The GitHub repository carranzaevolve/recono contains a labelled image folder "Data" with 128 categories: 19 Crimes, 4 Soles, 4 Soles variant 1, 4 Soles variant 2, 4 Soles variant 3, 4 Soles variant 4, 4 Soles variant 6, Bacardi, Beringer, Bodegas Franco Espanolas, Campo Viejo, Casillero del Diablo, Concha Toro Lambrusco, Concha Toro Reservado, Concha Toro Trio, Cune, Josh, La Cetto, La Redonda, La Redonda variant 2, Martini, Moet and Chandon, Monte Xanic, Pata Negra, Riunite, Robert Mondavi, Sangre de Cristo, Santa Julia, Santa Rita, Siglo, Sol y Nieve, Sutter Home, Trivento, varios variant 1, Vina Maipo, World Table, Yellow Tail, Alma Mora, Andre, Anis Mico, Apothic, Barefoot, Boones, California Valle blanco, California Valle tinto, Caribe Cooler, Caribe Cooler Ultra, Carlo Rossi, Carlo Rossi fruit red, Carlo Rossi red, Carlo Rossi white, Carlo Rossi rosso frescato, Carnivor, Carnivor cabernet sauvignon, Codorniu, Conti licor, Controy licor naranja, Cool Wine, Cool Wine blanco, Cool Wine fruity blanco, Cool Wine fruity rosado, Cool Wine fruity tinto, Cool Wine rosado, Cool Wine tinto, Dark Horse, Dark Horse cabernet, Dark Horse chardonnay, Dark Horse merlot, Dark Horse rose, Don Simon white, Ederra, Ederra crianza, Ederra reserva, Ederra roble, Flamingo licor, Gallo, Gallo Family, Gallo Family cabernet, Gallo Family chardonnay, Gallo Family merlot, Gallo Family vin white, Gato Negro, Ghost, Ghost Pines, Glen Bays, Jarabe Madrilena, JP Chenet, Las Moras, Los Intocables, Los Pasos, Louis Martini, MacMurray pinot noir, Medusa Gomichela, Medusa Ultravioleta, Mirassou, Mora, Rompope Holandes, Ron Antillano, Santa Helena, Santa Helena cabernet, Santa Helena carmenere, Santa Helena chardonnay, Santa Helena gran reserva cabernet, Santa Helena gran vino, Santa Helena gran vino rose, Santa Helena gran vino tinto, Santa Helena reserva merlot, Santa Helena rose, Santa Helena varietal cabernet sauvignon, Santa Helena varietal carmenere, Santa Helena varietal chardonnay, Santa Helena varietal merlot, San Telmo, San Telmo cabernet, San Telmo malbec, San Telmo rosado, Septima, Tarapaca, Tequila Jarana, Tequila Mayorazgo, Tequila Viuda de Romero, Tarapaca gran reserva cabernet, Tarapaca gran reserva carmenere, Tarapaca reserva cabernet, Tarapaca reserva carmenere, Trapiche, Tres Coronas, Vodka Karat. Examples follow, each with its label.

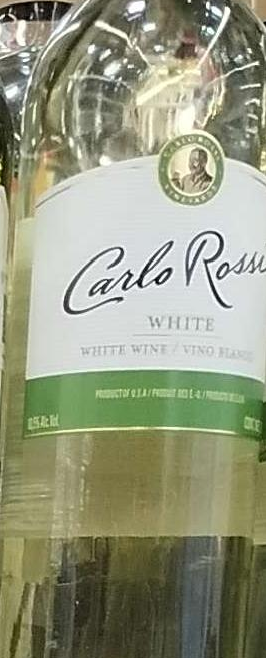
Label: Carlo Rossi white

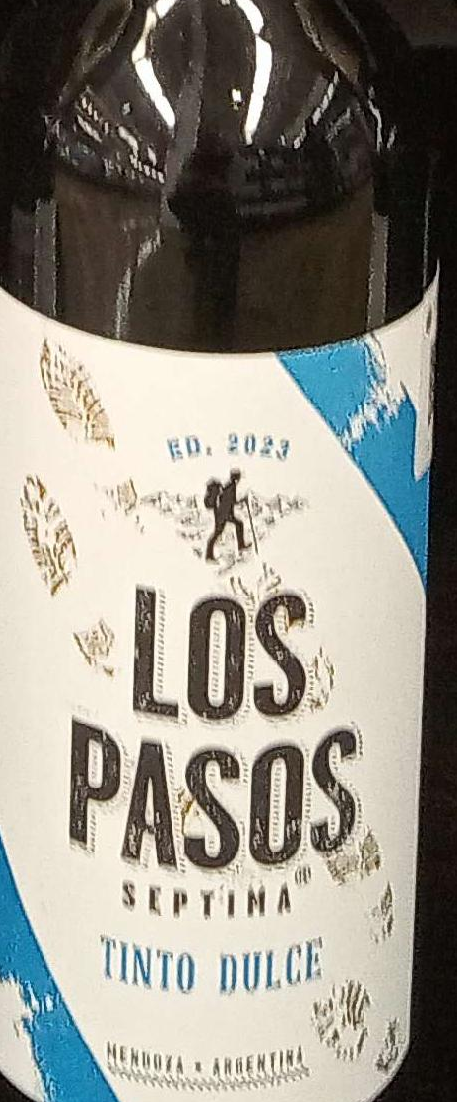
Label: Los Pasos

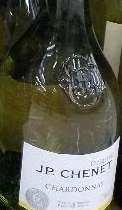
Label: JP Chenet

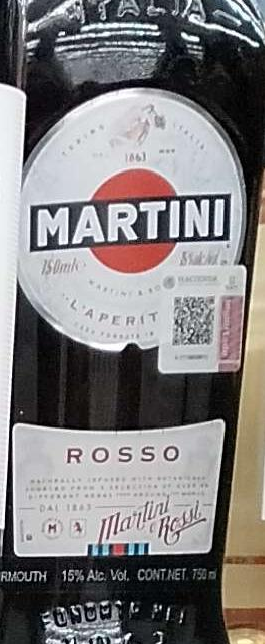
Label: Martini

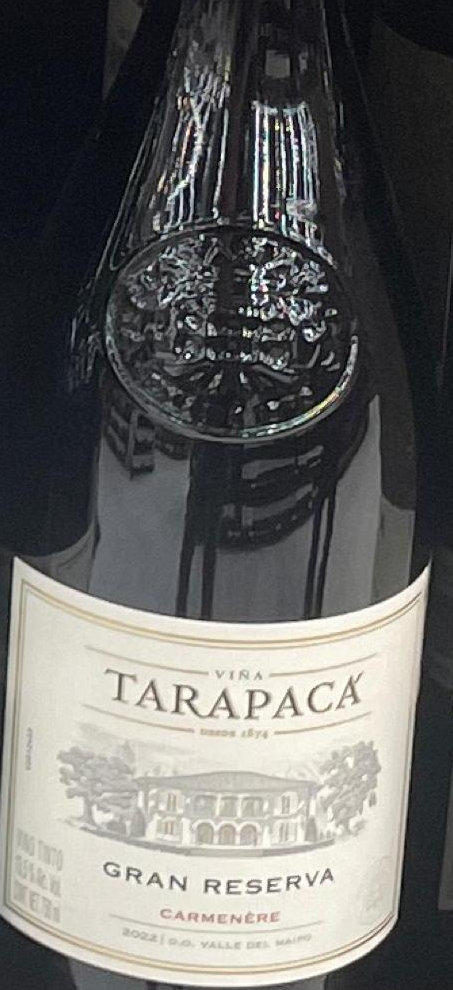
Label: Tarapaca

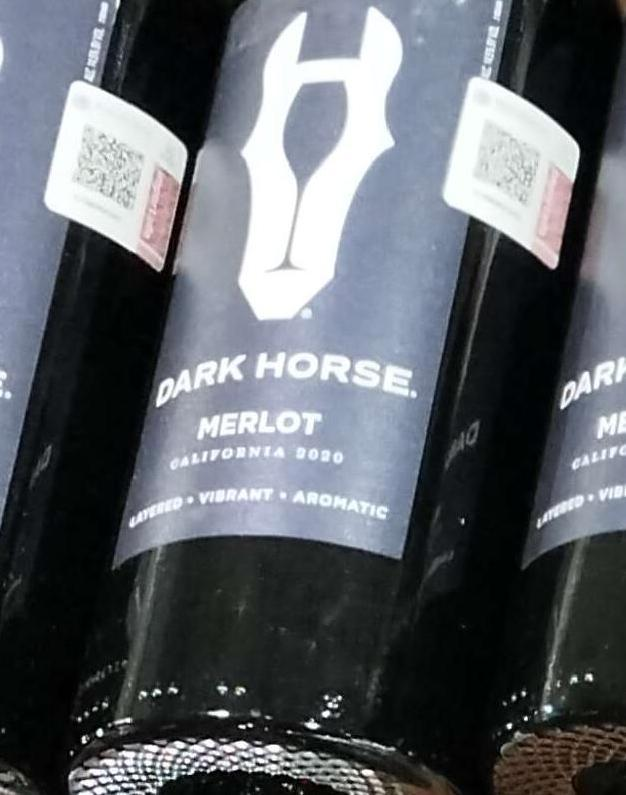
Label: Dark Horse merlot
